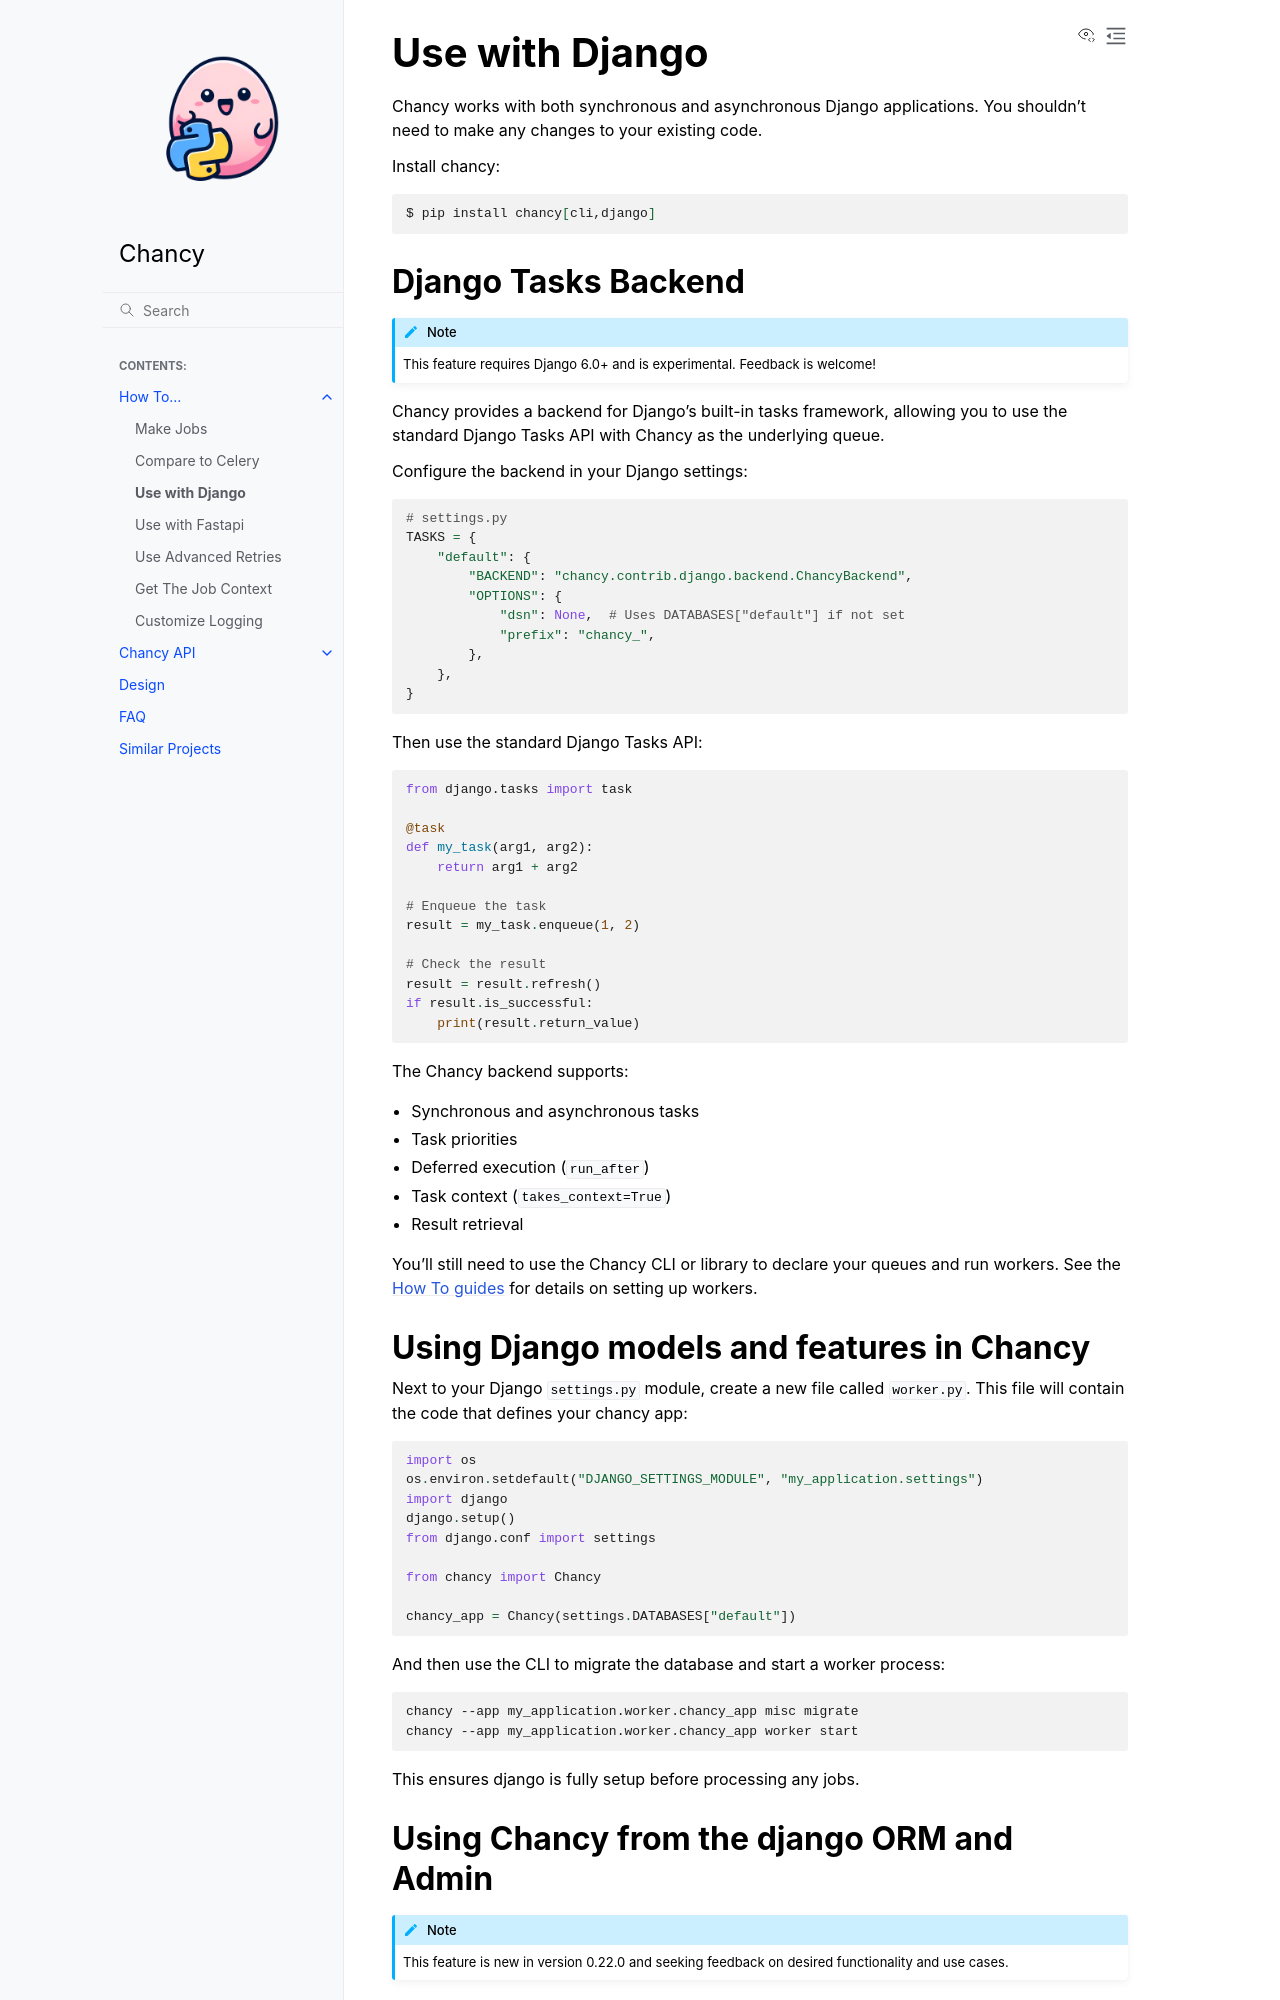

repository: TkTech/chancy · page: howto/django.html · generator: sphinx

Use with Django
===============

Chancy works with both synchronous and asynchronous Django applications. You
shouldn't need to make any changes to your existing code.

Install chancy:

.. code-block:: bash

    $ pip install chancy[cli,django]


Django Tasks Backend
--------------------

.. note::

    This feature requires Django 6.0+ and is experimental. Feedback is welcome!

Chancy provides a backend for Django's built-in tasks framework, allowing you
to use the standard Django Tasks API with Chancy as the underlying queue.

Configure the backend in your Django settings:

.. code-block:: python

    # settings.py
    TASKS = {
        "default": {
            "BACKEND": "chancy.contrib.django.backend.ChancyBackend",
            "OPTIONS": {
                "dsn": None,  # Uses DATABASES["default"] if not set
                "prefix": "chancy_",
            },
        },
    }

Then use the standard Django Tasks API:

.. code-block:: python

    from django.tasks import task

    @task
    def my_task(arg1, arg2):
        return arg1 + arg2

    # Enqueue the task
    result = my_task.enqueue(1, 2)

    # Check the result
    result = result.refresh()
    if result.is_successful:
        print(result.return_value)

The Chancy backend supports:

- Synchronous and asynchronous tasks
- Task priorities
- Deferred execution (``run_after``)
- Task context (``takes_context=True``)
- Result retrieval

You'll still need to use the Chancy CLI or library to declare your queues
and run workers. See the :doc:`How To guides </howto/index>` for details on
setting up workers.


Using Django models and features in Chancy
------------------------------------------

Next to your Django ``settings.py`` module, create a new file called
``worker.py``. This file will contain the code that defines your chancy
app:

.. code-block:: python

  import os
  os.environ.setdefault("DJANGO_SETTINGS_MODULE", "my_application.settings")
  import django
  django.setup()
  from django.conf import settings

  from chancy import Chancy

  chancy_app = Chancy(settings.DATABASES["default"])


And then use the CLI to migrate the database and start a worker process:

.. code-block:: bash

    chancy --app my_application.worker.chancy_app misc migrate
    chancy --app my_application.worker.chancy_app worker start


This ensures django is fully setup before processing any jobs.
